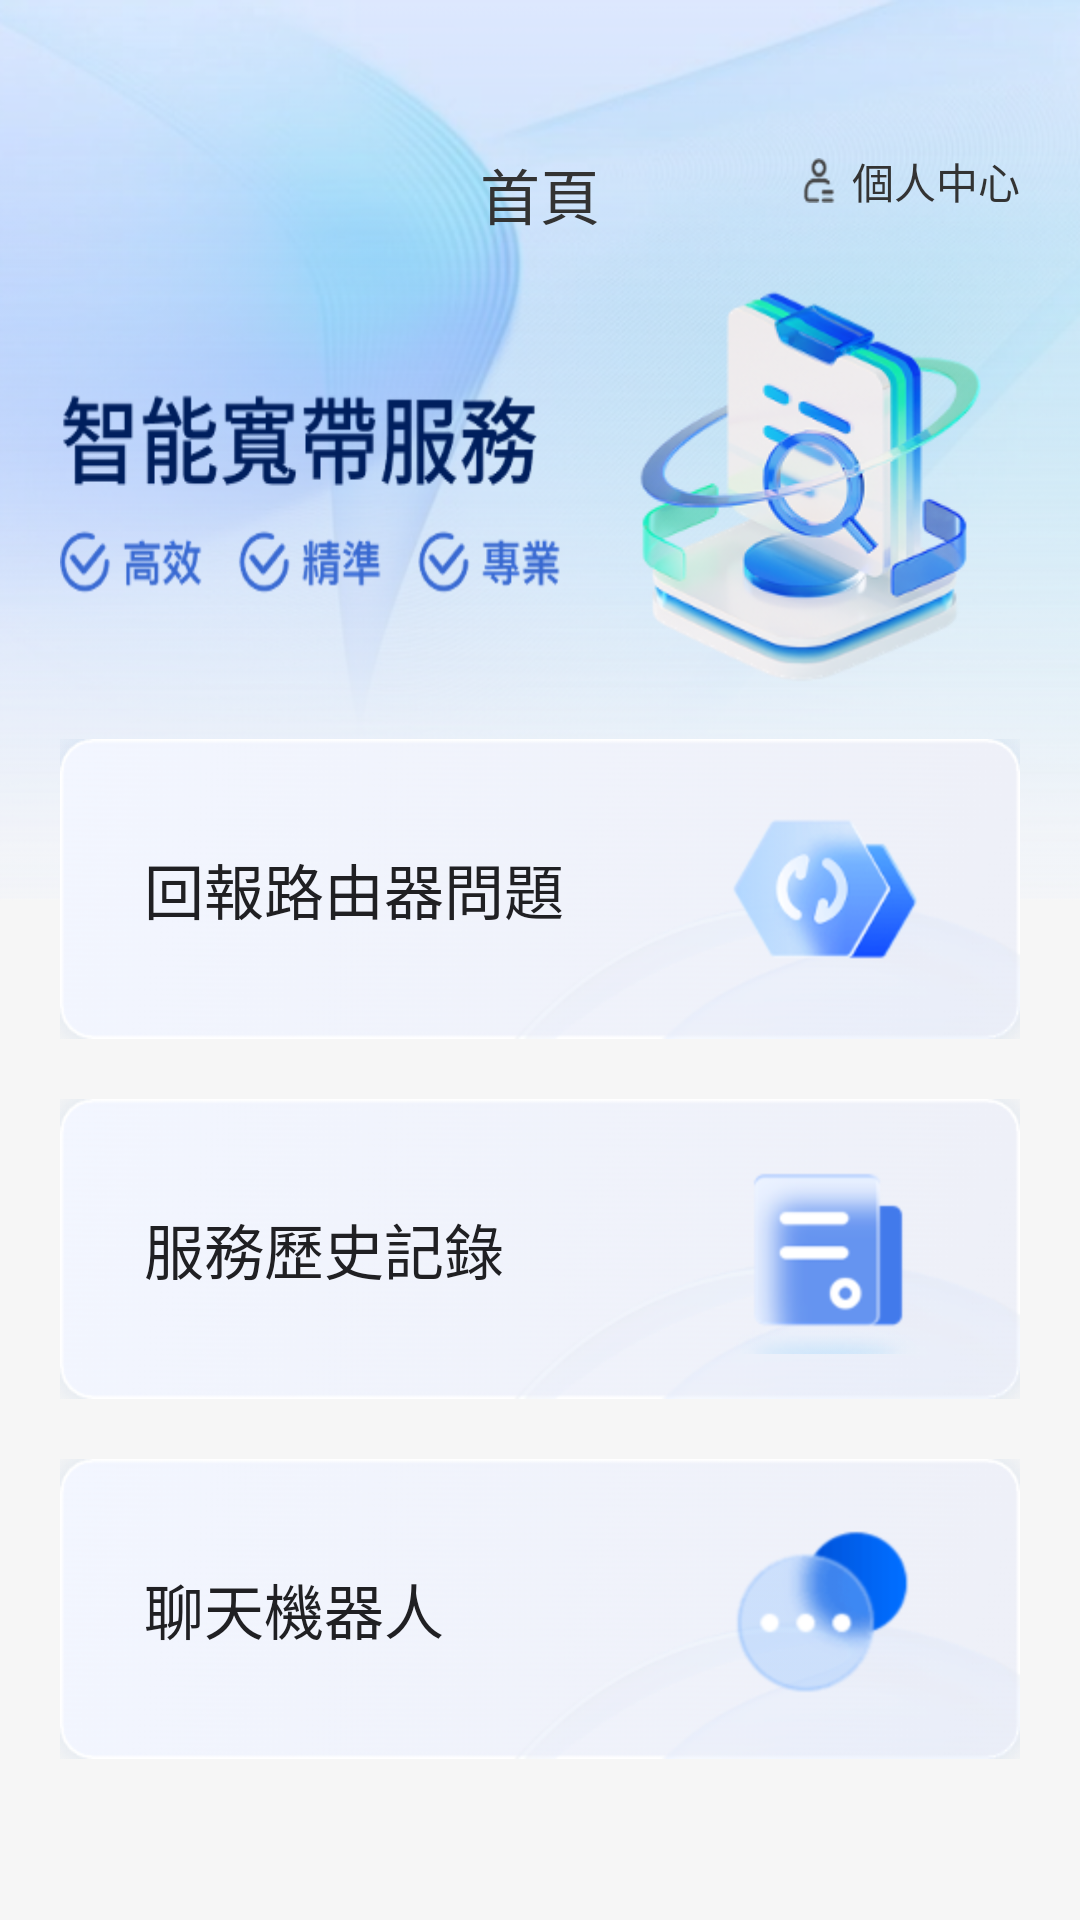

Write the Android layout XML for this screen, with the resource values it uses.
<!-- AndroidManifest.xml: application theme AppTheme -->
<!-- res/layout/activity_main.xml -->
<?xml version="1.0" encoding="utf-8"?>
<FrameLayout xmlns:android="http://schemas.android.com/apk/res/android"
    android:layout_width="match_parent"
    android:layout_height="match_parent"
    android:background="#FFF6F6F6">

    <ImageView
        android:layout_width="match_parent"
        android:layout_height="400dp"
        android:background="@mipmap/common_bg2" />

    <LinearLayout
        android:layout_width="match_parent"
        android:layout_height="match_parent"
        android:layout_marginLeft="20dp"
        android:layout_marginTop="50dp"
        android:layout_marginRight="20dp"
        android:orientation="vertical">

        <FrameLayout
            android:layout_width="match_parent"
            android:layout_height="wrap_content">

            <TextView
                android:layout_width="wrap_content"
                android:layout_height="wrap_content"
                android:layout_gravity="center"
                android:text="@string/main_title"
                android:textColor="@color/text_FF333333"
                android:textSize="20sp" />

            <LinearLayout
                android:id="@+id/ll_person"
                android:layout_width="wrap_content"
                android:layout_height="wrap_content"
                android:layout_gravity="right"
                android:gravity="center"
                android:orientation="horizontal">

                <ImageView
                    android:layout_width="12dp"
                    android:layout_height="15dp"
                    android:background="@mipmap/ic_person" />

                <TextView
                    android:layout_width="wrap_content"
                    android:layout_height="wrap_content"
                    android:layout_gravity="center"
                    android:layout_marginLeft="5dp"
                    android:text="@string/main_title_right"
                    android:textColor="@color/text_FF333333"
                    android:textSize="14sp" />
            </LinearLayout>
        </FrameLayout>


        <LinearLayout
            android:layout_width="match_parent"
            android:layout_height="wrap_content"
            android:layout_marginTop="10dp"
            android:gravity="center_vertical"
            android:orientation="horizontal">

            <ImageView
                android:layout_width="0dp"
                android:layout_height="75dp"
                android:layout_weight="1"
                android:background="@mipmap/main_title" />

            <ImageView
                android:layout_width="143dp"
                android:layout_height="143dp"
                android:layout_marginLeft="10dp"
                android:background="@mipmap/main_title2" />
        </LinearLayout>

        <LinearLayout
            android:id="@+id/ll_main_item_1"
            android:layout_width="match_parent"
            android:layout_height="100dp"
            android:layout_marginTop="14dp"
            android:background="@mipmap/main_item_bg"
            android:gravity="center_vertical"
            android:orientation="horizontal"
            android:paddingLeft="28dp"
            android:paddingRight="30dp">

            <LinearLayout
                android:layout_width="0dp"
                android:layout_height="wrap_content"
                android:layout_weight="1"
                android:orientation="vertical">

                <TextView
                    android:layout_width="wrap_content"
                    android:layout_height="wrap_content"
                    android:text="@string/main_item1_title"
                    android:textColor="@color/text_FF202023"
                    android:textSize="20sp" />

            </LinearLayout>

            <ImageView
                android:layout_width="70dp"
                android:layout_height="70dp"
                android:background="@mipmap/main_item_1" />
        </LinearLayout>

        <LinearLayout
            android:id="@+id/ll_main_item_2"
            android:layout_width="match_parent"
            android:layout_height="100dp"
            android:layout_marginTop="20dp"
            android:background="@mipmap/main_item_bg"
            android:gravity="center_vertical"
            android:orientation="horizontal"
            android:paddingLeft="28dp"
            android:paddingRight="30dp">

            <LinearLayout
                android:layout_width="0dp"
                android:layout_height="wrap_content"
                android:layout_weight="1"
                android:orientation="vertical">

                <TextView
                    android:layout_width="wrap_content"
                    android:layout_height="wrap_content"
                    android:text="@string/main_item2_title"
                    android:textColor="@color/text_FF202023"
                    android:textSize="20sp" />

            </LinearLayout>

            <ImageView
                android:layout_width="70dp"
                android:layout_height="70dp"
                android:background="@mipmap/main_item_2" />
        </LinearLayout>

        <LinearLayout
            android:id="@+id/ll_main_item_3"
            android:layout_width="match_parent"
            android:layout_height="100dp"
            android:layout_marginTop="20dp"
            android:background="@mipmap/main_item_bg"
            android:gravity="center_vertical"
            android:orientation="horizontal"
            android:paddingLeft="28dp"
            android:paddingRight="30dp">

            <LinearLayout
                android:layout_width="0dp"
                android:layout_height="wrap_content"
                android:layout_weight="1"
                android:orientation="vertical">

                <TextView
                    android:layout_width="wrap_content"
                    android:layout_height="wrap_content"
                    android:text="@string/main_item3_title"
                    android:textColor="@color/text_FF202023"
                    android:textSize="20sp" />

            </LinearLayout>

            <ImageView
                android:layout_width="70dp"
                android:layout_height="70dp"
                android:background="@mipmap/main_item_3" />
        </LinearLayout>


    </LinearLayout>


</FrameLayout>
<!-- resources referenced by this layout -->
<resources>
  <color name="text_FF202023">#FF202023</color>
  <color name="text_FF333333">#FF333333</color>
  <!-- mipmap common_bg2: png bitmap (mipmap-xxhdpi, 225217 bytes) -->
  <!-- mipmap ic_person: png bitmap (mipmap-xxhdpi, 977 bytes) -->
  <!-- mipmap main_item_1: png bitmap (mipmap-xxhdpi, 9815 bytes) -->
  <!-- mipmap main_item_2: png bitmap (mipmap-xxhdpi, 5448 bytes) -->
  <!-- mipmap main_item_3: png bitmap (mipmap-xxhdpi, 8206 bytes) -->
  <!-- mipmap main_item_bg: png bitmap (mipmap-xxhdpi, 27857 bytes) -->
  <!-- mipmap main_title: png bitmap (mipmap-xxhdpi, 24699 bytes) -->
  <!-- mipmap main_title2: png bitmap (mipmap-xxhdpi, 51234 bytes) -->
  <string name="main_item1_title">回報路由器問題</string>
  <string name="main_item2_title">服務歷史記錄</string>
  <string name="main_item3_title">聊天機器人</string>
  <string name="main_title">首頁</string>
  <string name="main_title_right">個人中心</string>
  <style name="AppTheme" parent="Theme.AppCompat.Light" />
</resources>
